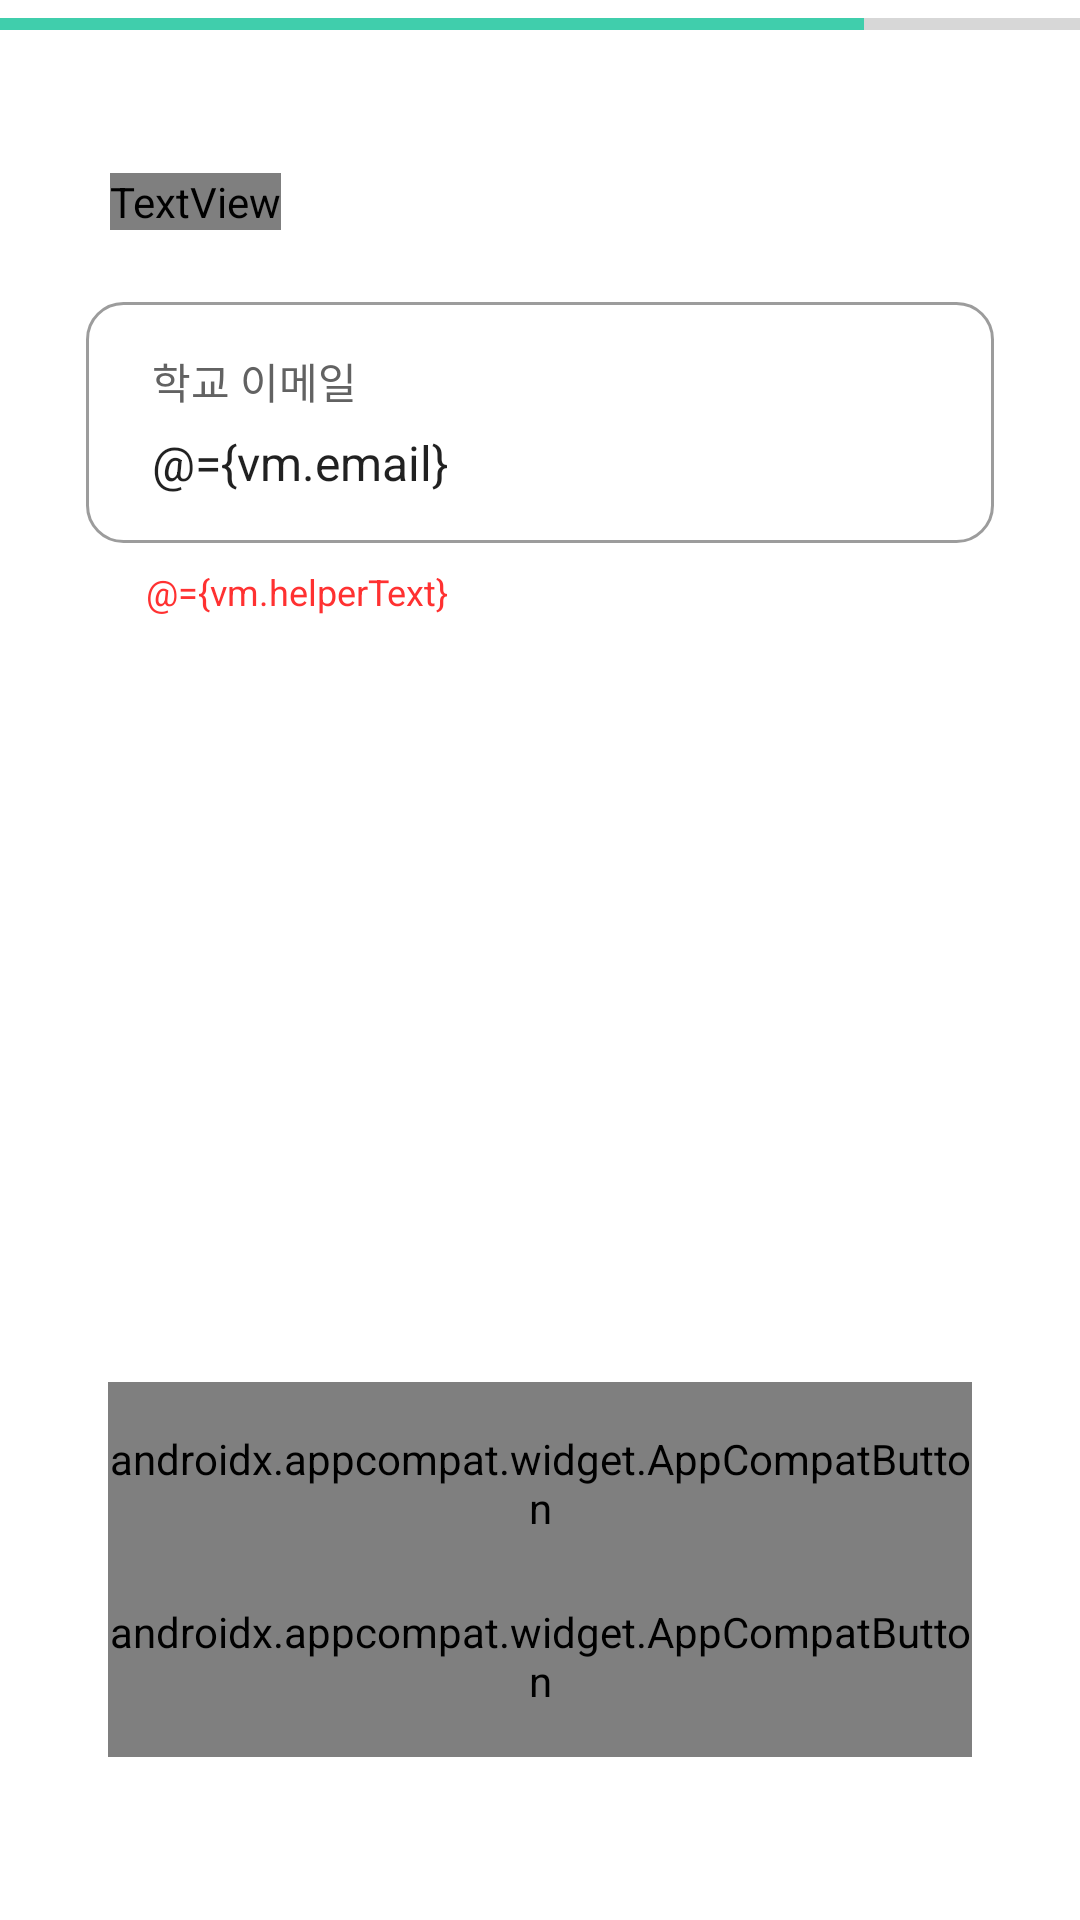

This screen was rendered from an Android layout file. Write that file and the resources it references.
<!-- AndroidManifest.xml: fallback theme Theme.MaterialComponents.DayNight.NoActionBar -->
<!-- res/layout/fragment_onboarding_school_authorization_enter_email.xml -->
<?xml version="1.0" encoding="utf-8"?>
<layout xmlns:android="http://schemas.android.com/apk/res/android"
    xmlns:app="http://schemas.android.com/apk/res-auto">

    <data>

        <variable
            name="vm"
            type="com.motax.modutaxi.presentation.ui.intro.signup.editemail.OnboardingSchoolAuthorizationEnterEmailViewModel" />

    </data>

    <androidx.constraintlayout.widget.ConstraintLayout
        android:layout_width="match_parent"
        android:layout_height="match_parent">

        <androidx.constraintlayout.widget.Guideline
            android:id="@+id/guide_09_horizontal"
            android:layout_width="wrap_content"
            android:layout_height="wrap_content"
            android:orientation="horizontal"
            app:layout_constraintGuide_percent="0.09" />

        <androidx.constraintlayout.widget.Guideline
            android:id="@+id/guide_72_horizontal"
            android:layout_width="wrap_content"
            android:layout_height="wrap_content"
            android:orientation="horizontal"
            app:layout_constraintGuide_percent="0.72" />

        <androidx.constraintlayout.widget.Guideline
            android:id="@+id/guide_81_horizontal"
            android:layout_width="wrap_content"
            android:layout_height="wrap_content"
            android:orientation="horizontal"
            app:layout_constraintGuide_percent="0.81" />

        <androidx.constraintlayout.widget.Guideline
            android:id="@+id/guide_08_vertical"
            android:layout_width="wrap_content"
            android:layout_height="wrap_content"
            android:orientation="vertical"
            app:layout_constraintGuide_percent="0.08" />

        <androidx.constraintlayout.widget.Guideline
            android:id="@+id/guide_10_vertical"
            android:layout_width="wrap_content"
            android:layout_height="wrap_content"
            android:orientation="vertical"
            app:layout_constraintGuide_percent="0.10" />

        <androidx.constraintlayout.widget.Guideline
            android:id="@+id/guide_90_vertical"
            android:layout_width="wrap_content"
            android:layout_height="wrap_content"
            android:orientation="vertical"
            app:layout_constraintGuide_percent="0.90" />

        <androidx.constraintlayout.widget.Guideline
            android:id="@+id/guide_92_vertical"
            android:layout_width="wrap_content"
            android:layout_height="wrap_content"
            android:orientation="vertical"
            app:layout_constraintGuide_percent="0.92" />

        <ProgressBar
            android:id="@+id/progressBar"
            style="?android:attr/progressBarStyleHorizontal"
            android:layout_width="match_parent"
            android:layout_height="4dp"
            android:layout_marginTop="6dp"
            android:backgroundTint="#D9D9D9"
            android:max="5"
            android:progress="4"
            android:progressTint="@color/mx_sub500"
            app:layout_constraintEnd_toEndOf="parent"
            app:layout_constraintStart_toStartOf="parent"
            app:layout_constraintTop_toTopOf="parent" />

        <TextView
            android:id="@+id/tv_identification_description"
            style="@style/TextTitle1Semibold"
            android:layout_width="0dp"
            android:layout_height="wrap_content"
            android:layout_marginLeft="8dp"
            android:text="@string/school_authorization_percent_up"
            android:textColor="#000000"
            android:textSize="24sp"
            app:layout_constraintStart_toEndOf="@id/guide_08_vertical"
            app:layout_constraintTop_toBottomOf="@id/guide_09_horizontal" />

        <androidx.constraintlayout.widget.ConstraintLayout
            android:id="@+id/layout_enter_email"
            android:layout_width="0dp"
            android:layout_height="wrap_content"
            android:layout_marginTop="24dp"
            android:background="@drawable/rect_nofill_gray500stroke_12radius"
            android:paddingHorizontal="22dp"
            android:paddingVertical="16dp"
            app:layout_constraintEnd_toStartOf="@id/guide_92_vertical"
            app:layout_constraintStart_toEndOf="@id/guide_08_vertical"
            app:layout_constraintTop_toBottomOf="@id/tv_identification_description">

            <TextView
                android:id="@+id/tv_name_label"
                android:layout_width="0dp"
                android:layout_height="wrap_content"
                android:text="학교 이메일"
                android:textColor="#626262"
                android:textSize="14sp"
                app:layout_constraintStart_toStartOf="parent"
                app:layout_constraintTop_toTopOf="parent" />

            <EditText
                android:id="@+id/et_authorization_code"
                android:layout_width="match_parent"
                android:layout_height="wrap_content"
                android:layout_marginTop="6dp"
                android:background="@null"
                android:hint="moduteam@inha.edu"
                android:text="@={vm.email}"
                android:textColorHint="#C0C0C0"
                android:textSize="16sp"
                app:layout_constraintStart_toStartOf="parent"
                app:layout_constraintTop_toBottomOf="@id/tv_name_label" />

        </androidx.constraintlayout.widget.ConstraintLayout>

        <TextView
            android:layout_width="0dp"
            android:layout_height="wrap_content"
            android:layout_marginTop="8dp"
            android:paddingHorizontal="20dp"
            android:text="@={vm.helperText}"
            android:textColor="#FF3131"
            android:textSize="12sp"
            app:layout_constraintStart_toEndOf="@id/guide_08_vertical"
            app:layout_constraintTop_toBottomOf="@id/layout_enter_email" />

        <androidx.appcompat.widget.AppCompatButton
            android:id="@+id/btn_authorization_next_time"
            style="@style/TextLargeSemibold"
            android:layout_width="0dp"
            android:layout_height="wrap_content"
            android:background="@drawable/rect_nofill_greystroke_61radius"
            android:gravity="center"
            android:onClick="@{() -> vm.navigateToOnboardingComplete()}"
            android:paddingVertical="16dp"
            android:text="다음에 할래요"
            android:textColor="#C0C0C0"
            android:textSize="16sp"
            app:layout_constraintEnd_toStartOf="@id/guide_90_vertical"
            app:layout_constraintStart_toEndOf="@id/guide_10_vertical"
            app:layout_constraintTop_toBottomOf="@id/guide_72_horizontal" />

        <androidx.appcompat.widget.AppCompatButton
            android:id="@+id/btn_authorization_check"
            style="@style/TextLargeSemibold"
            android:layout_width="0dp"
            android:layout_height="wrap_content"
            android:background="@drawable/selector_next_btn"
            android:enabled="@{vm.isDataReady ? true : false}"
            android:gravity="center"
            android:onClick="@{() -> vm.emailCertificate()}"
            android:paddingVertical="16dp"
            android:text="확인"
            android:textColor="#FFFFFF"
            android:textSize="16sp"
            app:layout_constraintEnd_toStartOf="@id/guide_90_vertical"
            app:layout_constraintStart_toEndOf="@id/guide_10_vertical"
            app:layout_constraintTop_toBottomOf="@id/guide_81_horizontal" />

    </androidx.constraintlayout.widget.ConstraintLayout>
</layout>
<!-- resources referenced by this layout -->
<resources>
  <color name="mx_sub500">#40CEAC</color>
  <!-- drawable rect_nofill_gray500stroke_12radius (drawable) -->
  <?xml version="1.0" encoding="utf-8"?>
  <shape xmlns:android="http://schemas.android.com/apk/res/android">
      <solid android:color="@android:color/transparent" />
      <stroke
          android:width="1dp"
          android:color="@color/mx_gray500" />
  
      <corners android:radius="12dp" />
  </shape>
  <!-- drawable rect_nofill_greystroke_61radius (drawable) -->
  <?xml version="1.0" encoding="utf-8"?>
  <shape xmlns:android="http://schemas.android.com/apk/res/android">
      <solid android:color="#FFFFFF" />
      <stroke
          android:width="2dp"
          android:color="#C0C0C0" />
      <corners android:radius="61dp" />
  </shape>
  <!-- drawable selector_next_btn (drawable) -->
  <?xml version="1.0" encoding="utf-8"?>
  <selector xmlns:android="http://schemas.android.com/apk/res/android">
      <item android:drawable="@drawable/rect_sub500fill_nostroke_61radius" android:state_enabled="true"/>
      <item android:drawable="@drawable/rect_gray_c0c0c0_fill_nostroke_61radius" android:state_enabled="false"/>
  </selector>
  <string name="school_authorization_percent_up">"학교 인증을 하면\n매칭률이"
          <font color="#40CEAC">"72%</font>이상 올라가요"
      </string>
  <style name="TextLargeSemibold" parent="Widget.AppCompat.TextView">
          <item name="android:fontFamily">@font/pretendard_semi_bold</item>
          <item name="android:textSize">16sp</item>
          <item name="android:textColor">@color/black</item>
      </style>
  <style name="TextTitle1Semibold" parent="Widget.AppCompat.TextView">
          <item name="android:fontFamily">@font/pretendard_semi_bold</item>
          <item name="android:textSize">24sp</item>
          <item name="android:textColor">@color/black</item>
      </style>
  <color name="mx_gray500">#9C9C9C</color>
  <!-- drawable rect_sub500fill_nostroke_61radius (drawable) -->
  <?xml version="1.0" encoding="utf-8"?>
  <shape xmlns:android="http://schemas.android.com/apk/res/android">
  
      <solid android:color="@color/mx_sub500" />
  
      <corners android:radius="61dp" />
  </shape>
  <color name="black">#FF000000</color>
</resources>
